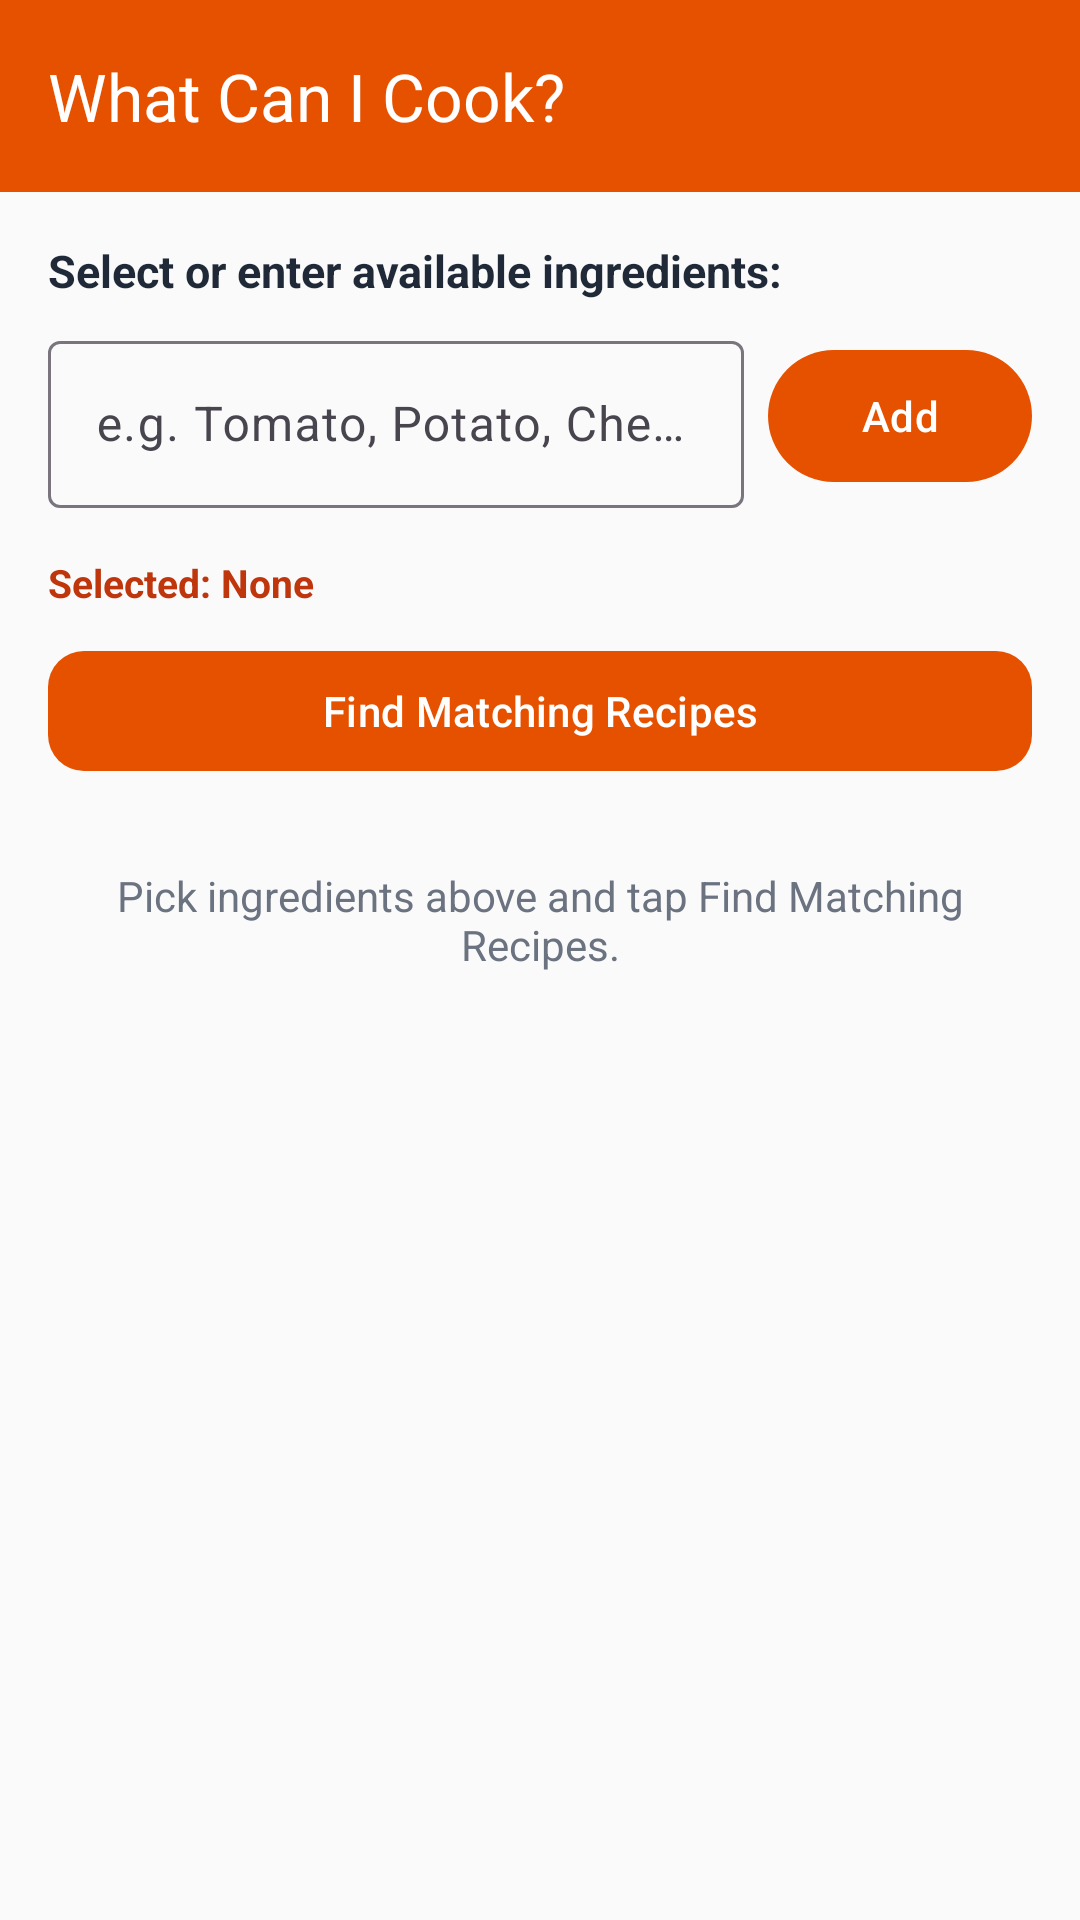

The Android layout XML behind this screen, and the referenced resources:
<!-- AndroidManifest.xml: application theme Theme.SmartRecipe -->
<!-- res/layout/activity_what_can_i_cook.xml -->
<?xml version="1.0" encoding="utf-8"?>
<LinearLayout xmlns:android="http://schemas.android.com/apk/res/android"
    xmlns:app="http://schemas.android.com/apk/res-auto"
    android:layout_width="match_parent"
    android:layout_height="match_parent"
    android:background="@color/background"
    android:orientation="vertical">

    <com.google.android.material.appbar.MaterialToolbar
        android:id="@+id/toolbar"
        android:layout_width="match_parent"
        android:layout_height="?attr/actionBarSize"
        android:background="@color/primary"
        app:navigationIcon="@drawable/ic_back"
        app:title="What Can I Cook?"
        app:titleTextColor="@color/white" />

    <LinearLayout
        android:layout_width="match_parent"
        android:layout_height="match_parent"
        android:orientation="vertical"
        android:padding="16dp">

        <TextView
            android:layout_width="wrap_content"
            android:layout_height="wrap_content"
            android:text="Select or enter available ingredients:"
            android:textColor="@color/text_primary"
            android:textSize="15sp"
            android:textStyle="bold" />

        <LinearLayout
            android:layout_width="match_parent"
            android:layout_height="wrap_content"
            android:layout_marginTop="8dp"
            android:gravity="center_vertical"
            android:orientation="horizontal">

            <com.google.android.material.textfield.TextInputLayout
                style="@style/Widget.Material3.TextInputLayout.OutlinedBox"
                android:layout_width="0dp"
                android:layout_height="wrap_content"
                android:layout_weight="1"
                android:hint="e.g. Tomato, Potato, Cheese">

                <com.google.android.material.textfield.TextInputEditText
                    android:id="@+id/etIngredientInput"
                    android:layout_width="match_parent"
                    android:layout_height="wrap_content"
                    android:inputType="text"
                    android:maxLines="1" />
            </com.google.android.material.textfield.TextInputLayout>

            <com.google.android.material.button.MaterialButton
                android:id="@+id/btnAddIngredientChip"
                android:layout_width="wrap_content"
                android:layout_height="52dp"
                android:layout_marginStart="8dp"
                android:text="Add" />
        </LinearLayout>

        <HorizontalScrollView
            android:layout_width="match_parent"
            android:layout_height="wrap_content"
            android:layout_marginTop="8dp"
            android:scrollbars="none">

            <com.google.android.material.chip.ChipGroup
                android:id="@+id/chipGroupQuickIngredients"
                android:layout_width="wrap_content"
                android:layout_height="wrap_content"
                app:singleLine="true" />
        </HorizontalScrollView>

        <TextView
            android:id="@+id/tvSelectedIngredients"
            android:layout_width="match_parent"
            android:layout_height="wrap_content"
            android:layout_marginTop="8dp"
            android:text="Selected: None"
            android:textColor="@color/primary_dark"
            android:textSize="13sp"
            android:textStyle="bold" />

        <com.google.android.material.button.MaterialButton
            android:id="@+id/btnFindRecipes"
            android:layout_width="match_parent"
            android:layout_height="48dp"
            android:layout_marginTop="10dp"
            android:text="Find Matching Recipes"
            app:cornerRadius="12dp" />

        <ProgressBar
            android:id="@+id/progressBar"
            android:layout_width="wrap_content"
            android:layout_height="wrap_content"
            android:layout_gravity="center"
            android:layout_marginTop="12dp"
            android:visibility="gone" />

        <TextView
            android:id="@+id/tvEmptyResults"
            android:layout_width="match_parent"
            android:layout_height="wrap_content"
            android:layout_marginTop="28dp"
            android:gravity="center"
            android:text="Pick ingredients above and tap Find Matching Recipes."
            android:textColor="@color/text_secondary" />

        <androidx.recyclerview.widget.RecyclerView
            android:id="@+id/rvMatchedRecipes"
            android:layout_width="match_parent"
            android:layout_height="0dp"
            android:layout_marginTop="10dp"
            android:layout_weight="1" />
    </LinearLayout>
</LinearLayout>
<!-- resources referenced by this layout -->
<resources>
  <color name="background">#FAFAFA</color>
  <color name="primary">#E65100</color>
  <color name="primary_dark">#BF360C</color>
  <color name="text_primary">#1F2937</color>
  <color name="text_secondary">#6B7280</color>
  <color name="white">#FFFFFF</color>
  <style name="Theme.SmartRecipe" parent="Theme.Material3.Light.NoActionBar">
          <item name="colorPrimary">@color/primary</item>
          <item name="colorPrimaryVariant">@color/primary_dark</item>
          <item name="colorOnPrimary">@color/white</item>
          <item name="colorSecondary">@color/secondary</item>
          <item name="colorOnSecondary">@color/white</item>
          <item name="android:colorBackground">@color/background</item>
          <item name="colorSurface">@color/surface</item>
          <item name="android:statusBarColor">@color/primary_dark</item>
          <item name="android:textColorPrimary">@color/text_primary</item>
          <item name="android:textColorSecondary">@color/text_secondary</item>
      </style>
  <color name="secondary">#2E7D32</color>
  <color name="surface">#FFFFFF</color>
</resources>
